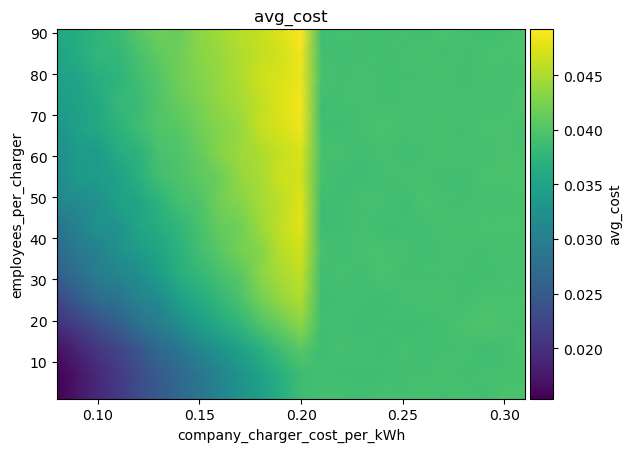

Values plotted in this chart, from the file beside it:
employees_per_charger\company_charger_co…, 0.08, 0.09, 0.09999999999999999, 0.10999999999999999, 0.11999999999999998, 0.12999999999999998, 0.13999999999999996, 0.14999999999999997, 0.15999999999999998, 0.16999999999999996, 0.17999999999999994, 0.18999999999999995, 0.19999999999999996, 0.20999999999999996, 0.21999999999999992, 0.22999999999999993, 0.23999999999999994, 0.24999999999999994, 0.2599999999999999, 0.2699999999999999, 0.2799999999999999, 0.2899999999999999, 0.2999999999999999
1, 0.0154, 0.01741, 0.01913, 0.02104, 0.02309, 0.02486, 0.02671, 0.02861, 0.03066, 0.03267, 0.03427, 0.03634, 0.03876, 0.03927, 0.03912, 0.039, 0.03924, 0.03909, 0.03943, 0.03895, 0.03939, 0.039, 0.03967
7, 0.01556, 0.01729, 0.01945, 0.02113, 0.02314, 0.02508, 0.02685, 0.02867, 0.03078, 0.03288, 0.03459, 0.03684, 0.03872, 0.03906, 0.0388, 0.03888, 0.03899, 0.03912, 0.03907, 0.03945, 0.03913, 0.03927, 0.03921
13, 0.01692, 0.01885, 0.02076, 0.02239, 0.02447, 0.0269, 0.02853, 0.03095, 0.03277, 0.0346, 0.03678, 0.03881, 0.04047, 0.0386, 0.03921, 0.0391, 0.0389, 0.03929, 0.03904, 0.03912, 0.03928, 0.03884, 0.03915
19, 0.02006, 0.02162, 0.02377, 0.02534, 0.02815, 0.02964, 0.03187, 0.03408, 0.03598, 0.03753, 0.03974, 0.04137, 0.04335, 0.03903, 0.03907, 0.03873, 0.03897, 0.03876, 0.03904, 0.03909, 0.03945, 0.03981, 0.03952
25, 0.02251, 0.02479, 0.02724, 0.02822, 0.03044, 0.03152, 0.03432, 0.03609, 0.03781, 0.03946, 0.04187, 0.04376, 0.04512, 0.03883, 0.039, 0.03895, 0.03889, 0.03922, 0.03923, 0.03932, 0.03906, 0.03948, 0.03944
31, 0.02536, 0.02751, 0.02961, 0.03068, 0.03197, 0.03394, 0.03665, 0.03799, 0.03931, 0.04043, 0.04321, 0.04484, 0.04604, 0.039, 0.03925, 0.039, 0.03947, 0.03907, 0.03906, 0.03931, 0.0391, 0.03899, 0.03919
37, 0.02714, 0.02908, 0.03035, 0.03243, 0.03381, 0.03529, 0.03695, 0.03896, 0.04042, 0.04219, 0.04291, 0.04556, 0.04677, 0.03927, 0.03894, 0.03933, 0.0394, 0.03926, 0.039, 0.03928, 0.03919, 0.03918, 0.0394
43, 0.02833, 0.0303, 0.03247, 0.03274, 0.03535, 0.03633, 0.03762, 0.03933, 0.04125, 0.0419, 0.04416, 0.04616, 0.04776, 0.03874, 0.03899, 0.03919, 0.03887, 0.03892, 0.03897, 0.03934, 0.03931, 0.0395, 0.03936
49, 0.03119, 0.03159, 0.03244, 0.03457, 0.03526, 0.03726, 0.03906, 0.03979, 0.04209, 0.04288, 0.0447, 0.04575, 0.04753, 0.0388, 0.0389, 0.03922, 0.03926, 0.03881, 0.03953, 0.03923, 0.03917, 0.03918, 0.03911
55, 0.03163, 0.03368, 0.03405, 0.03477, 0.03685, 0.03894, 0.03975, 0.04064, 0.04167, 0.04387, 0.04484, 0.04663, 0.04697, 0.03924, 0.03882, 0.03875, 0.03906, 0.03925, 0.03936, 0.03899, 0.03902, 0.03957, 0.03946
61, 0.03208, 0.03389, 0.03386, 0.03615, 0.03719, 0.03935, 0.03992, 0.04105, 0.04307, 0.04409, 0.04501, 0.0462, 0.04737, 0.03933, 0.03922, 0.03894, 0.03931, 0.03899, 0.03906, 0.03937, 0.0392, 0.0391, 0.03953
67, 0.03306, 0.03458, 0.03582, 0.0371, 0.03869, 0.04004, 0.0404, 0.04184, 0.04301, 0.04393, 0.0463, 0.04714, 0.04835, 0.03904, 0.0388, 0.03927, 0.03947, 0.03921, 0.03919, 0.03936, 0.03915, 0.03954, 0.03945
73, 0.03398, 0.03488, 0.03587, 0.03811, 0.03828, 0.04006, 0.04134, 0.04242, 0.04371, 0.04461, 0.04597, 0.04742, 0.04859, 0.03892, 0.03906, 0.03928, 0.0391, 0.03922, 0.03917, 0.03915, 0.03933, 0.03908, 0.03922
79, 0.03458, 0.03513, 0.03674, 0.03725, 0.03898, 0.04016, 0.04187, 0.04286, 0.04383, 0.04506, 0.04662, 0.04732, 0.04819, 0.03937, 0.03915, 0.03939, 0.03903, 0.03916, 0.03919, 0.03935, 0.03894, 0.03932, 0.03912
85, 0.03509, 0.03615, 0.03764, 0.03785, 0.03937, 0.04093, 0.04174, 0.04324, 0.04402, 0.04523, 0.04613, 0.04695, 0.04848, 0.03913, 0.03902, 0.03906, 0.03909, 0.03929, 0.03936, 0.03909, 0.03911, 0.03939, 0.03933
91, 0.03613, 0.03639, 0.03735, 0.03846, 0.04039, 0.04192, 0.04128, 0.04338, 0.04455, 0.04579, 0.04624, 0.04763, 0.04922, 0.03883, 0.03927, 0.03909, 0.03892, 0.03921, 0.03874, 0.03959, 0.03925, 0.03888, 0.03919
